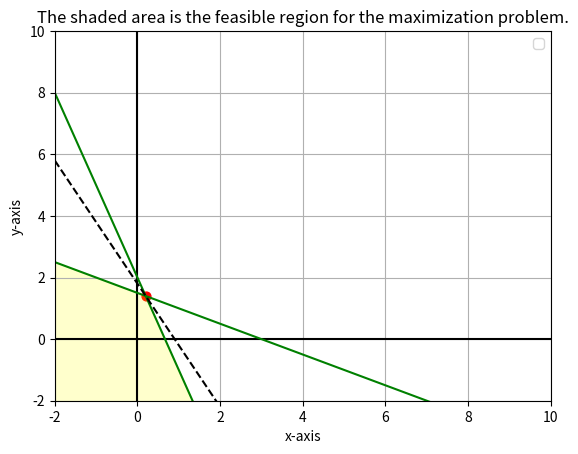

Write the Python code that produced this figure.
import matplotlib.pyplot as plt
import numpy as np

# min 3x + 4y
# st
#  x + 3y >= 6
# 2x +  y >= 3

x = np.arange(-2,10,0.1)
y = np.arange(-2,10,0.1)

# y1 = -0.33*x + 2
# y2 = -2.0*x + 3

d1 = -3.0*x + 2
d2 = -0.5*x + (3.0/2)

y3= 10+0.0*x

z = -10+0.0*x

# y4=[0]*len(x)
# for k in range(0,len(x)):
#     if y1[k] >= y2[k]:
#         y4[k]=y1[k]
#     if y2[k] > y1[k]:
#         y4[k]=y2[k]


y6=[0]*len(x)
for k in range(0,len(x)):
    if d1[k] >= d2[k]:
        y6[k]= d2[k]
    if d2[k] > d1[k]:
        y6[k]= d1[k]





y5 = (5.4/2.0) - 3.0*x/2.0

z1 = (5.4/3) - 6.0*x/3.0

plt.xlim(-2,10)
plt.ylim(-2,10)
plt.hlines(0,-2,10,color='k')
plt.vlines(0,-2,10,color='k')
plt.grid(True)

plt.xlabel('x-axis')
plt.ylabel('y-axis')
plt.title('The shaded area is the feasible region for the maximization problem.')

# plt.plot(x, y1, color='b')
# plt.plot(x, y2, color='b')

plt.plot(x, d1, color='g')
plt.plot(x, d2, color='g')

plt.plot(x,z1,'k--')

# plt.scatter(.6, 1.8, c='red', s=40)
plt.scatter(.2, 1.4, c='red', s=40)

# plt.legend(['x+3y >= 6','2x+y >= 3', '5.4 = 3x+2y'], 'best')
plt.legend(['x+2y <= 3','3x+y <= 2', '5.4 = 6x+3y'], 'best')

# plt.fill_between(x,y3,y4, color='grey',alpha=0.2)
plt.fill_between(x,z,y6, color='yellow',alpha=0.2)

plt.show()